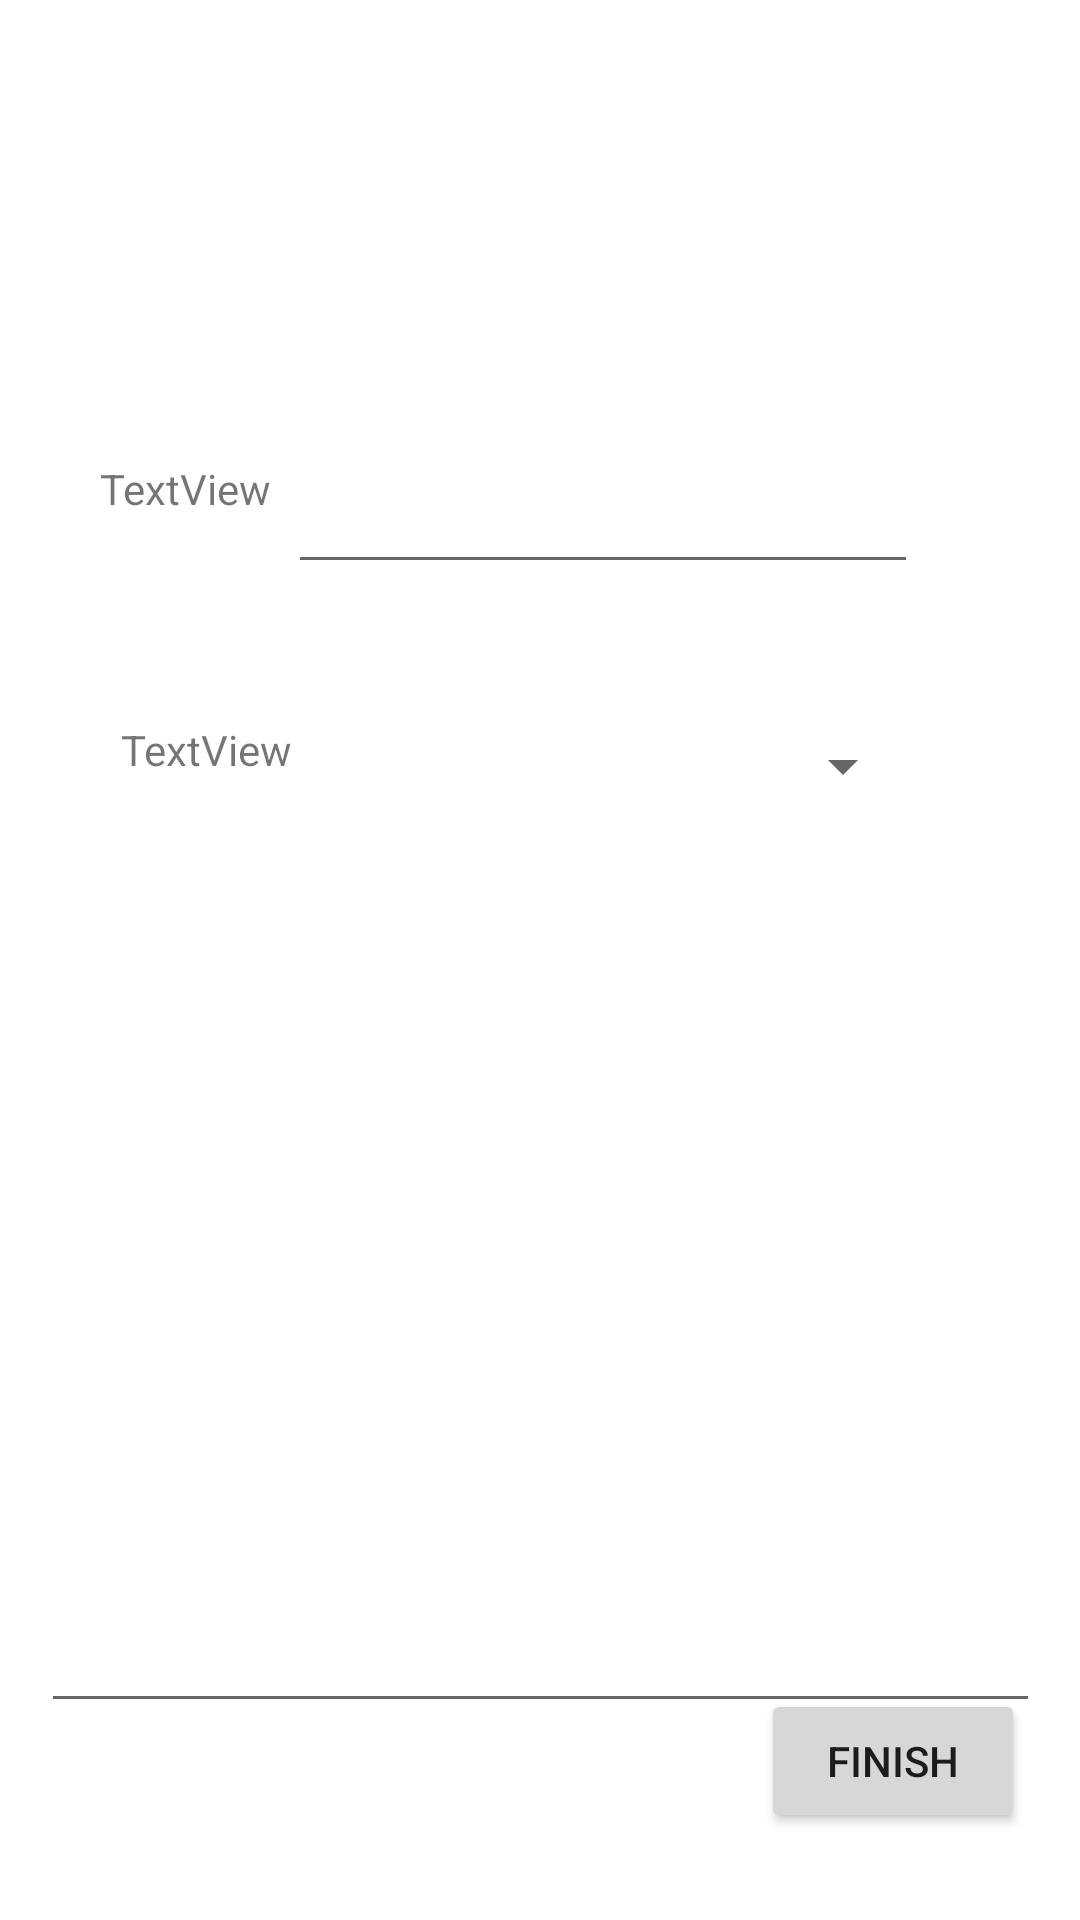

Layout XML and referenced resources for this Android screen:
<!-- AndroidManifest.xml: application theme Theme.ReflectBookJava -->
<!-- res/layout/note.xml -->
<?xml version="1.0" encoding="utf-8"?>
<androidx.constraintlayout.widget.ConstraintLayout
    xmlns:android="http://schemas.android.com/apk/res/android"
    xmlns:app="http://schemas.android.com/apk/res-auto"
    xmlns:tools="http://schemas.android.com/tools"
    android:layout_width="match_parent"
    android:layout_height="match_parent">

    <TextView
        android:id="@+id/Date_txt"
        android:layout_width="wrap_content"
        android:layout_height="wrap_content"
        android:text="TextView"
        app:layout_constraintBottom_toBottomOf="parent"
        app:layout_constraintEnd_toEndOf="parent"
        app:layout_constraintHorizontal_bias="0.133"
        app:layout_constraintStart_toStartOf="parent"
        app:layout_constraintTop_toTopOf="parent"
        app:layout_constraintVertical_bias="0.387" />


    <TextView
        android:id="@+id/TextView_subject"
        android:layout_width="wrap_content"
        android:layout_height="wrap_content"
        android:text="TextView"
        app:layout_constraintBottom_toBottomOf="parent"
        app:layout_constraintEnd_toEndOf="parent"
        app:layout_constraintHorizontal_bias="0.11"
        app:layout_constraintStart_toStartOf="parent"
        app:layout_constraintTop_toTopOf="parent"
        app:layout_constraintVertical_bias="0.247" />

    <RelativeLayout
        android:id="@+id/relativeLayout"
        android:layout_width="197dp"
        android:layout_height="62dp"
        app:layout_constraintBottom_toBottomOf="parent"
        app:layout_constraintEnd_toEndOf="parent"
        app:layout_constraintHorizontal_bias="0.663"
        app:layout_constraintStart_toStartOf="parent"
        app:layout_constraintTop_toTopOf="parent"
        app:layout_constraintVertical_bias="0.388"
        tools:ignore="MissingConstraints">

        <Spinner
            android:id="@+id/mood_spinner"
            android:layout_width="match_parent"
            android:layout_height="match_parent" />
    </RelativeLayout>

    <RelativeLayout
        android:layout_width="333dp"
        android:layout_height="253dp"
        app:layout_constraintBottom_toBottomOf="parent"
        app:layout_constraintEnd_toEndOf="parent"
        app:layout_constraintStart_toStartOf="parent"
        app:layout_constraintTop_toTopOf="parent"
        app:layout_constraintVertical_bias="0.83"
        tools:ignore="MissingConstraints">

        <EditText
            android:id="@+id/Entry_text"
            android:layout_width="match_parent"
            android:layout_height="match_parent"
            android:ems="10"
            android:gravity="start|top"
            android:inputType="textMultiLine" />
    </RelativeLayout>

    <Button
        android:id="@+id/finish_b"
        android:layout_width="wrap_content"
        android:layout_height="wrap_content"
        android:text="Finish"
        app:layout_constraintBottom_toBottomOf="parent"
        app:layout_constraintEnd_toEndOf="parent"
        app:layout_constraintHorizontal_bias="0.933"
        app:layout_constraintStart_toStartOf="parent"
        app:layout_constraintTop_toTopOf="parent"
        app:layout_constraintVertical_bias="0.951" />

    <EditText
        android:id="@+id/Subject_text"
        android:layout_width="wrap_content"
        android:layout_height="wrap_content"
        android:ems="10"
        android:gravity="start|top"
        android:inputType="textMultiLine"
        app:layout_constraintBottom_toBottomOf="parent"
        app:layout_constraintEnd_toEndOf="parent"
        app:layout_constraintHorizontal_bias="0.641"
        app:layout_constraintStart_toStartOf="parent"
        app:layout_constraintTop_toTopOf="parent"
        app:layout_constraintVertical_bias="0.256" />

</androidx.constraintlayout.widget.ConstraintLayout>
<!-- resources referenced by this layout -->
<resources>
  <style name="Theme.ReflectBookJava" parent="Theme.MaterialComponents.DayNight.NoActionBar">
          
          <item name="colorPrimary">@color/purple_500</item>
          <item name="colorPrimaryVariant">@color/purple_700</item>
          <item name="colorOnPrimary">@color/white</item>
          
          <item name="colorSecondary">@color/teal_200</item>
          <item name="colorSecondaryVariant">@color/teal_700</item>
          <item name="colorOnSecondary">@color/black</item>
          
          <item name="android:statusBarColor" tools:targetApi="l">?attr/colorPrimaryVariant</item>
          
      </style>
  <!-- not gathered from this repository: default colours our renderer supplied (Android Studio template values) -->
  <color name="purple_500">#FF6200EE</color>
  <color name="purple_700">#FF3700B3</color>
  <color name="teal_200">#FF03DAC5</color>
  <color name="teal_700">#FF018786</color>
  <color name="black">#FF000000</color>
  <color name="white">#FFFFFFFF</color>
</resources>
